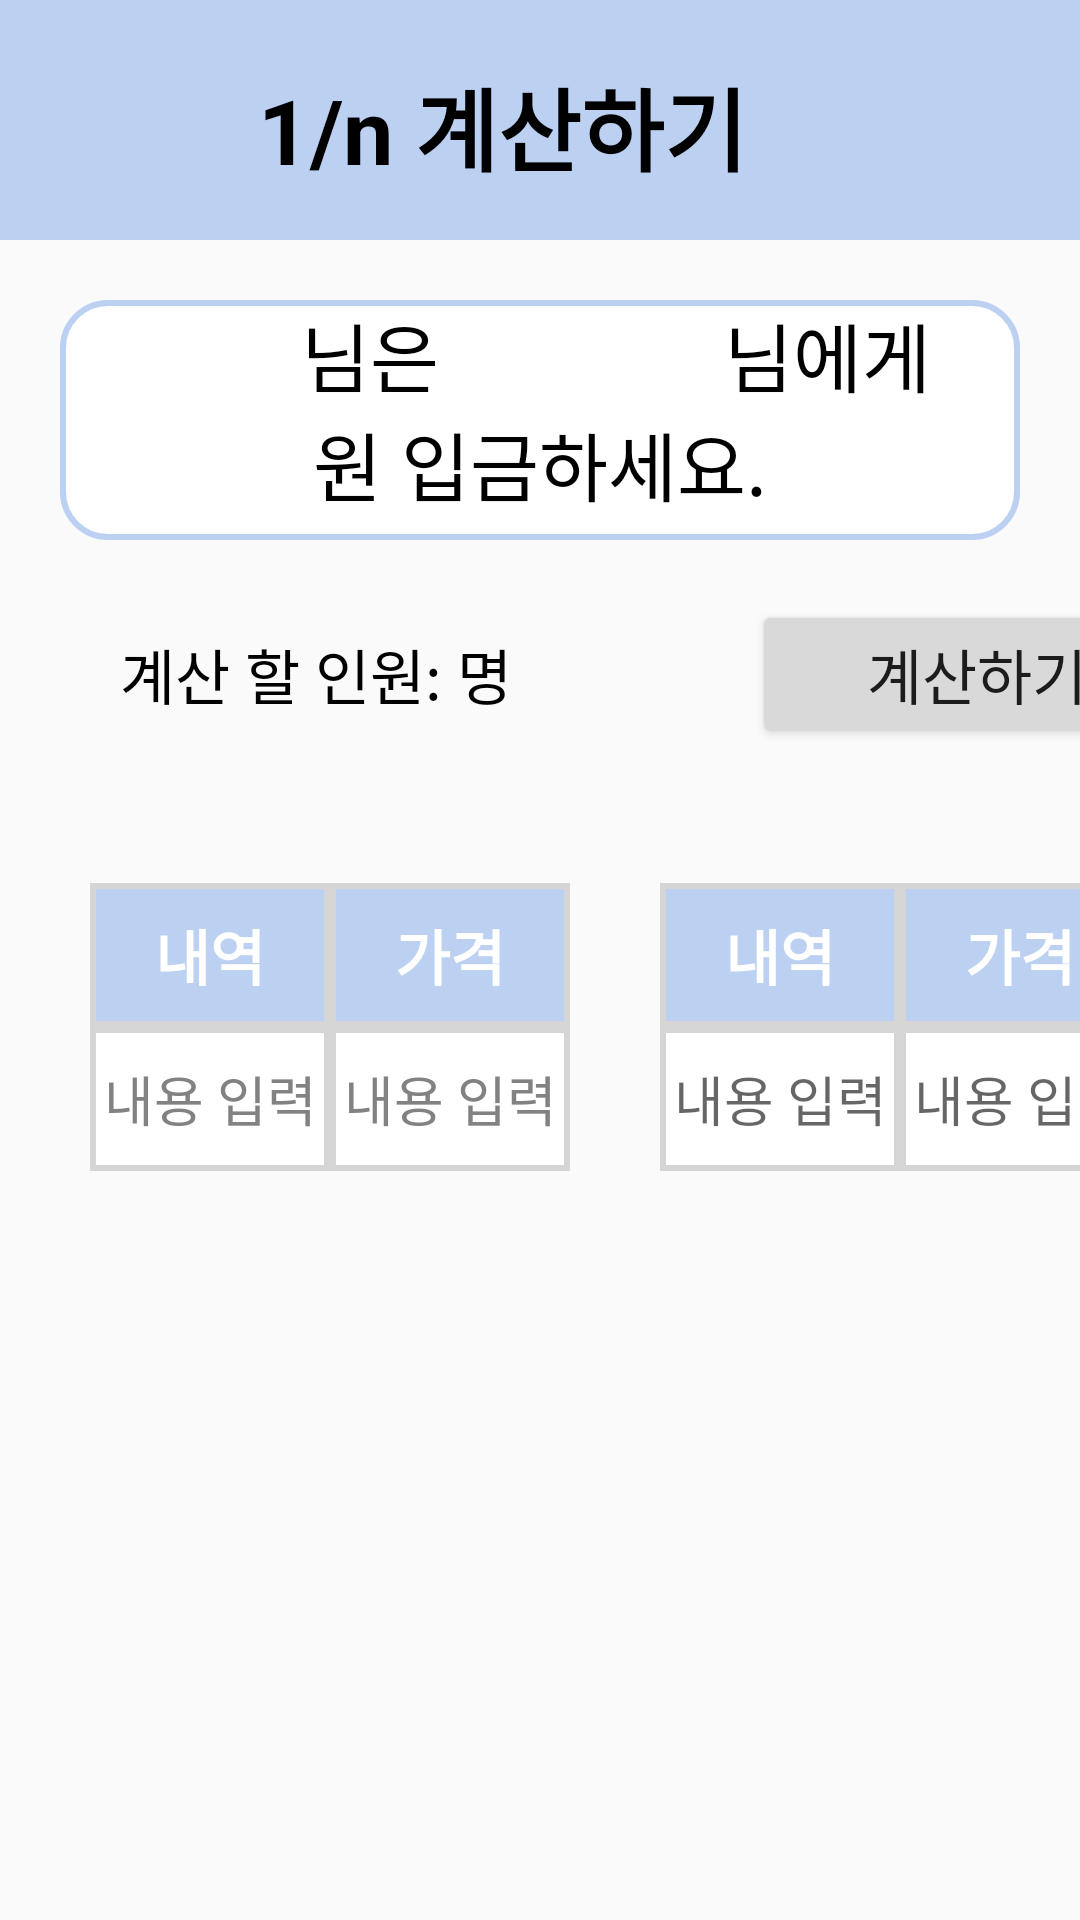

Layout XML and referenced resources for this Android screen:
<!-- AndroidManifest.xml: application theme Theme.example -->
<!-- res/layout/activity_calculation.xml -->
<?xml version="1.0" encoding="utf-8"?>
<LinearLayout xmlns:android="http://schemas.android.com/apk/res/android"
    xmlns:tools="http://schemas.android.com/tools"
    android:layout_width="match_parent"
    android:layout_height="match_parent"
    android:orientation="vertical">

    <androidx.appcompat.widget.Toolbar
        android:layout_width="match_parent"
        android:layout_height="80dp"
        android:background="#BCD1F1">

        <Button
            android:id="@+id/back_button"
            android:layout_width="50dp"
            android:layout_height="wrap_content"
            android:background="@drawable/baseline_arrow_back_ios_24"
            tools:ignore="SpeakableTextPresentCheck" />

        <TextView
            android:layout_width="wrap_content"
            android:layout_height="match_parent"
            android:layout_gravity="start"
            android:padding="20dp"
            android:text="1/n 계산하기"
            android:textColor="@color/black"
            android:textSize="30sp"
            android:textStyle="bold" />

    </androidx.appcompat.widget.Toolbar>

    <TextView
        android:id="@+id/calculate_text"
        android:layout_width="match_parent"
        android:layout_height="80dp"
        android:layout_margin="20dp"
        android:background="@drawable/stroke"
        android:text="        님은               님에게                       원 입금하세요."
        android:textAlignment="center"
        android:textColor="@color/black"
        android:textSize="25sp"
        tools:ignore="TextSizeCheck" />

    <LinearLayout
        android:layout_width="match_parent"
        android:layout_height="wrap_content"
        android:orientation="horizontal">

        <TextView
            android:id="@+id/count_person"
            android:layout_width="wrap_content"
            android:layout_height="wrap_content"
            android:layout_marginHorizontal="40dp"
            android:text="계산 할 인원: 명"
            android:textColor="@color/black"
            android:textSize="20sp" />

        <Button
            android:id="@+id/calculate_Button"
            android:layout_width="150dp"
            android:layout_height="wrap_content"
            android:layout_marginHorizontal="40dp"
            android:backgroundTint="#D9D9D9"
            android:text="계산하기"
            android:textSize="20sp" />

    </LinearLayout>

    <ScrollView
        android:layout_width="match_parent"
        android:layout_height="440dp">

        <LinearLayout
            android:id="@+id/linearLayout_timetable"
            android:layout_width="match_parent"
            android:layout_height="wrap_content"
            android:orientation="horizontal">

            <GridLayout
                android:id="@+id/gridlayout_timetable"
                android:layout_width="wrap_content"
                android:layout_height="wrap_content"
                android:layout_marginTop="30dp"
                android:layout_marginBottom="30dp"
                android:columnCount="2"
                android:orientation="horizontal"
                android:rowCount="27">

                <TextView
                    android:layout_width="80dp"
                    android:layout_height="48dp"
                    android:layout_marginLeft="30dp"
                    android:layout_marginTop="15dp"
                    android:autoSizeMaxTextSize="20sp"
                    android:autoSizeTextType="uniform"
                    android:background="@drawable/cell"
                    android:gravity="center"
                    android:text="내역"
                    android:textAlignment="center"
                    android:textColor="#FFFFFF"
                    android:textStyle="bold" />

                <TextView
                    android:layout_width="80dp"
                    android:layout_height="48dp"
                    android:layout_marginTop="15dp"
                    android:autoSizeMaxTextSize="20sp"
                    android:autoSizeTextType="uniform"
                    android:background="@drawable/cell"
                    android:gravity="center"
                    android:text="가격"
                    android:textAlignment="center"
                    android:textColor="#FFFFFF"
                    android:textStyle="bold" />


                <EditText
                    android:layout_width="80dp"
                    android:layout_height="48dp"
                    android:layout_marginLeft="30dp"
                    android:background="@drawable/cell2"
                    android:hint="내용 입력"
                    android:inputType="text"
                    android:textAlignment="center"
                    android:textColorHint="#828282" />

                <EditText
                    android:layout_width="80dp"
                    android:layout_height="48dp"
                    android:background="@drawable/cell2"
                    android:hint="내용 입력"
                    android:inputType="text"
                    android:textAlignment="center"
                    android:textColorHint="#828282" />


            </GridLayout>

            <GridLayout
                android:id="@+id/gridlayout_timetable2"
                android:layout_width="200dp"
                android:layout_height="wrap_content"
                android:layout_marginTop="30dp"
                android:layout_marginBottom="30dp"
                android:columnCount="2"
                android:orientation="horizontal"
                android:rowCount="27">


                <TextView
                    android:layout_width="80dp"
                    android:layout_height="48dp"
                    android:layout_marginStart="30dp"
                    android:layout_marginTop="15dp"
                    android:autoSizeMaxTextSize="20sp"
                    android:autoSizeTextType="uniform"
                    android:background="@drawable/cell"
                    android:gravity="center"
                    android:text="내역"
                    android:textAlignment="center"
                    android:textColor="#FFFFFF"
                    android:textStyle="bold" />

                <TextView
                    android:layout_width="80dp"
                    android:layout_height="48dp"
                    android:layout_marginTop="15dp"
                    android:layout_marginEnd="16dp"
                    android:autoSizeMaxTextSize="20sp"
                    android:autoSizeTextType="uniform"
                    android:background="@drawable/cell"
                    android:gravity="center"
                    android:text="가격"
                    android:textAlignment="center"
                    android:textColor="#FFFFFF"
                    android:textStyle="bold" />

                <EditText
                    android:layout_width="80dp"
                    android:layout_height="48dp"
                    android:layout_marginLeft="30dp"
                    android:background="@drawable/cell2"
                    android:hint="내용 입력"
                    android:inputType="text"
                    android:textAlignment="center" />

                <EditText
                    android:layout_width="80dp"
                    android:layout_height="48dp"
                    android:background="@drawable/cell2"
                    android:hint="내용 입력"
                    android:inputType="text"
                    android:textAlignment="center" />

            </GridLayout>
        </LinearLayout>
    </ScrollView>

    <LinearLayout
        android:layout_width="match_parent"
        android:layout_height="wrap_content"
        android:orientation="horizontal">

        <TextView
            android:layout_width="wrap_content"
            android:layout_height="wrap_content"
            android:layout_marginLeft="50dp"
            android:textColor="@color/black"
            android:textSize="20sp"
            android:text="총계 : "/>

        <TextView
            android:id="@+id/total"
            android:layout_width="130dp"
            android:layout_height="wrap_content"
            android:textSize="20sp"/>

        <TextView
            android:layout_width="wrap_content"
            android:layout_height="wrap_content"
            android:textSize="20sp"
            android:textColor="@color/black"
            android:text="원" />

        <Button
            android:id="@+id/calculate_save"
            android:layout_width="wrap_content"
            android:layout_height="wrap_content"
            android:layout_marginLeft="50dp"
            android:layout_marginBottom="5dp"
            android:text="저장하기" />



</LinearLayout>
</LinearLayout>
<!-- resources referenced by this layout -->
<resources>
  <!-- drawable cell (drawable) -->
  <?xml version="1.0" encoding="UTF-8"?>
  <shape xmlns:android="http://schemas.android.com/apk/res/android"
      android:shape="rectangle"
      >
      <stroke
          android:width="2dp"
          android:color="#D5D5D5" />
      <solid
          android:color="#BCD1F1">
  
      </solid>
  
  </shape>
  <!-- drawable cell2 (drawable) -->
  <?xml version="1.0" encoding="UTF-8"?>
  <shape xmlns:android="http://schemas.android.com/apk/res/android"
      android:shape="rectangle"
      >
      <stroke
          android:width="2dp"
          android:color="#D5D5D5" />
      <solid
          android:color="#FFFFFF">
  
      </solid>
  
  </shape>
  <!-- drawable stroke (drawable) -->
  <?xml version="1.0" encoding="utf-8"?>
  <layer-list xmlns:android="http://schemas.android.com/apk/res/android">
  <item>
      <shape android:shape="rectangle">
          <stroke android:width="2dp"
                  android:color="#BCD1F1" />
          <solid android:color="#FFFFFF"/>
          <corners android:radius="15dp" />
      </shape>
  </item>
  </layer-list>
  <style name="Theme.example" parent="Base.Theme.example" />
  <style name="Base.Theme.example" parent="Base.Theme.AppCompat.Light">
          
          
          <item name="windowNoTitle">true</item>
  
      </style>
  <!-- not gathered from this repository: default colours our renderer supplied (Android Studio template values) -->
  <color name="black">#FF000000</color>
</resources>
